Run: headless pygame with SDL's dummy video driver; simulated clock (each Clock.tick advances the game by its frame time, no real sleeping); random seed 0; keys injected as events and as key.get_pressed() state; no mouse input.
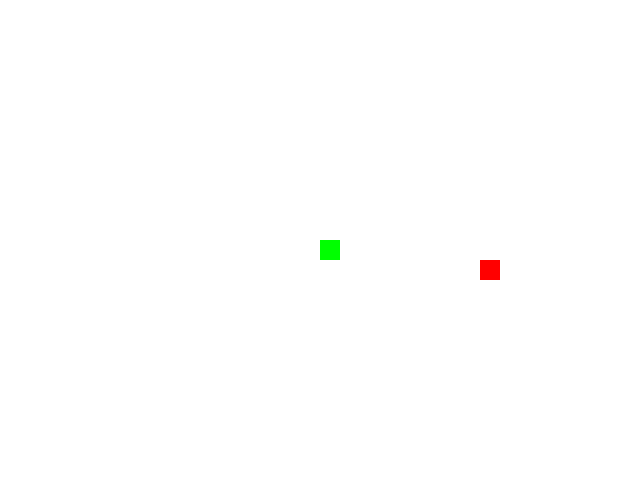
Frame 1 of 2 · flips 1–60 · no input
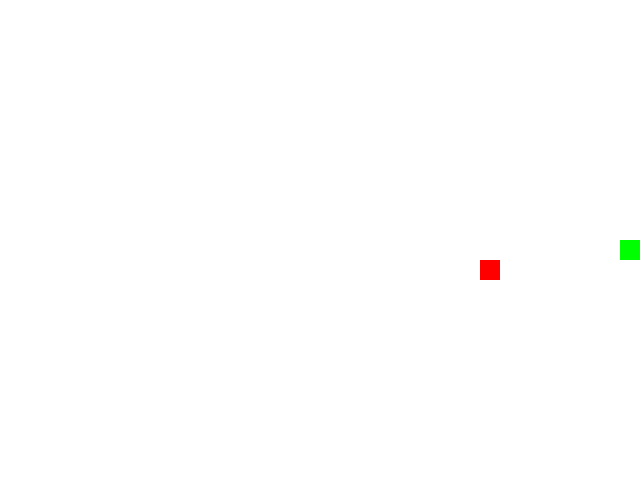
Frame 2 of 2 · flips 61–180 · tapped SPACE, RETURN · held RIGHT (→), D (game ended)

The pygame program that drew these frames:

import pygame
import sys
import random

# Initialize Pygame
pygame.init()

# Constants
WIDTH, HEIGHT = 640, 480
GRID_SIZE = 20
GRID_WIDTH = WIDTH // GRID_SIZE
GRID_HEIGHT = HEIGHT // GRID_SIZE
WHITE = (255, 255, 255)
GREEN = (0, 255, 0)
RED = (255, 0, 0)

# Initialize screen
screen = pygame.display.set_mode((WIDTH, HEIGHT))
pygame.display.set_caption("Snake Game")

# Initialize clock
clock = pygame.time.Clock()

# Initialize Snake
snake = [(GRID_WIDTH // 2, GRID_HEIGHT // 2)]
snake_direction = (0, 0)
snake_speed = 10

# Initialize Food
food = (random.randint(0, GRID_WIDTH - 1), random.randint(0, GRID_HEIGHT - 1))

def draw_snake(snake):
    for segment in snake:
        pygame.draw.rect(screen, GREEN, (segment[0] * GRID_SIZE, segment[1] * GRID_SIZE, GRID_SIZE, GRID_SIZE))

def draw_food(food):
    pygame.draw.rect(screen, RED, (food[0] * GRID_SIZE, food[1] * GRID_SIZE, GRID_SIZE, GRID_SIZE))

def move_snake(snake, direction):
    head = snake[-1]
    new_head = (head[0] + direction[0], head[1] + direction[1])
    snake.append(new_head)
    if new_head == food:
        generate_food()
    else:
        snake.pop(0)

def generate_food():
    global food
    food = (random.randint(0, GRID_WIDTH - 1), random.randint(0, GRID_HEIGHT - 1))

while True:
    for event in pygame.event.get():
        if event.type == pygame.QUIT:
            pygame.quit()
            sys.exit()
        elif event.type == pygame.KEYDOWN:
            if event.key == pygame.K_UP:
                if snake_direction != (0, 1):
                    snake_direction = (0, -1)
            elif event.key == pygame.K_DOWN:
                if snake_direction != (0, -1):
                    snake_direction = (0, 1)
            elif event.key == pygame.K_LEFT:
                if snake_direction != (1, 0):
                    snake_direction = (-1, 0)
            elif event.key == pygame.K_RIGHT:
                if snake_direction != (-1, 0):
                    snake_direction = (1, 0)

    move_snake(snake, snake_direction)

    # Check for collisions
    if snake[-1] in snake[:-1] or \
            snake[-1][0] < 0 or snake[-1][0] >= GRID_WIDTH or \
            snake[-1][1] < 0 or snake[-1][1] >= GRID_HEIGHT:
        pygame.quit()
        sys.exit()

    # Clear the screen
    screen.fill(WHITE)

    # Draw the snake and food
    draw_snake(snake)
    draw_food(food)

    pygame.display.flip()

    # Control game speed
    clock.tick(snake_speed)
